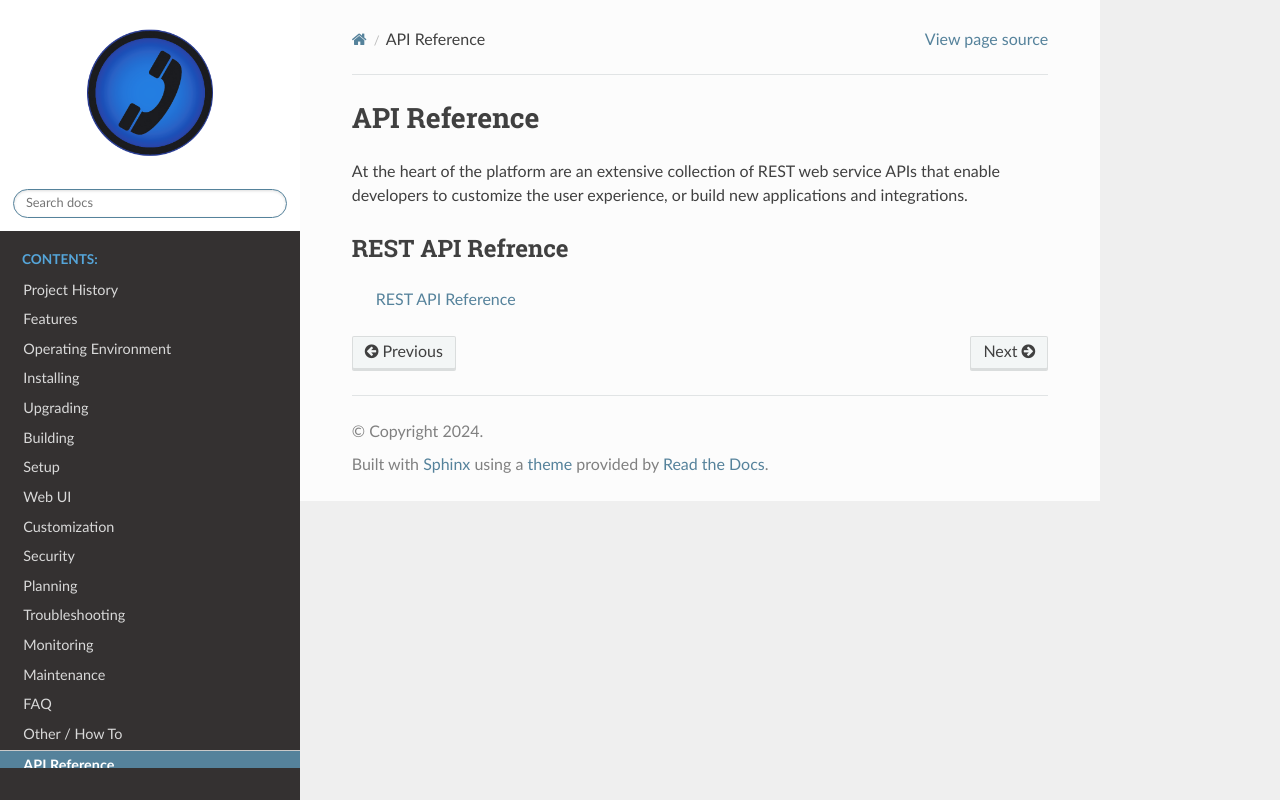

repository: onrelay/sipxecs · page: apiref.html · generator: sphinx

.. index:: API Reference

=============
API Reference
=============

At the heart of the platform are an extensive collection of REST web service APIs that enable developers to customize the user experience, or build new applications and integrations.

REST API Refrence
-----------------

  :ref:`rest-api-reference`
